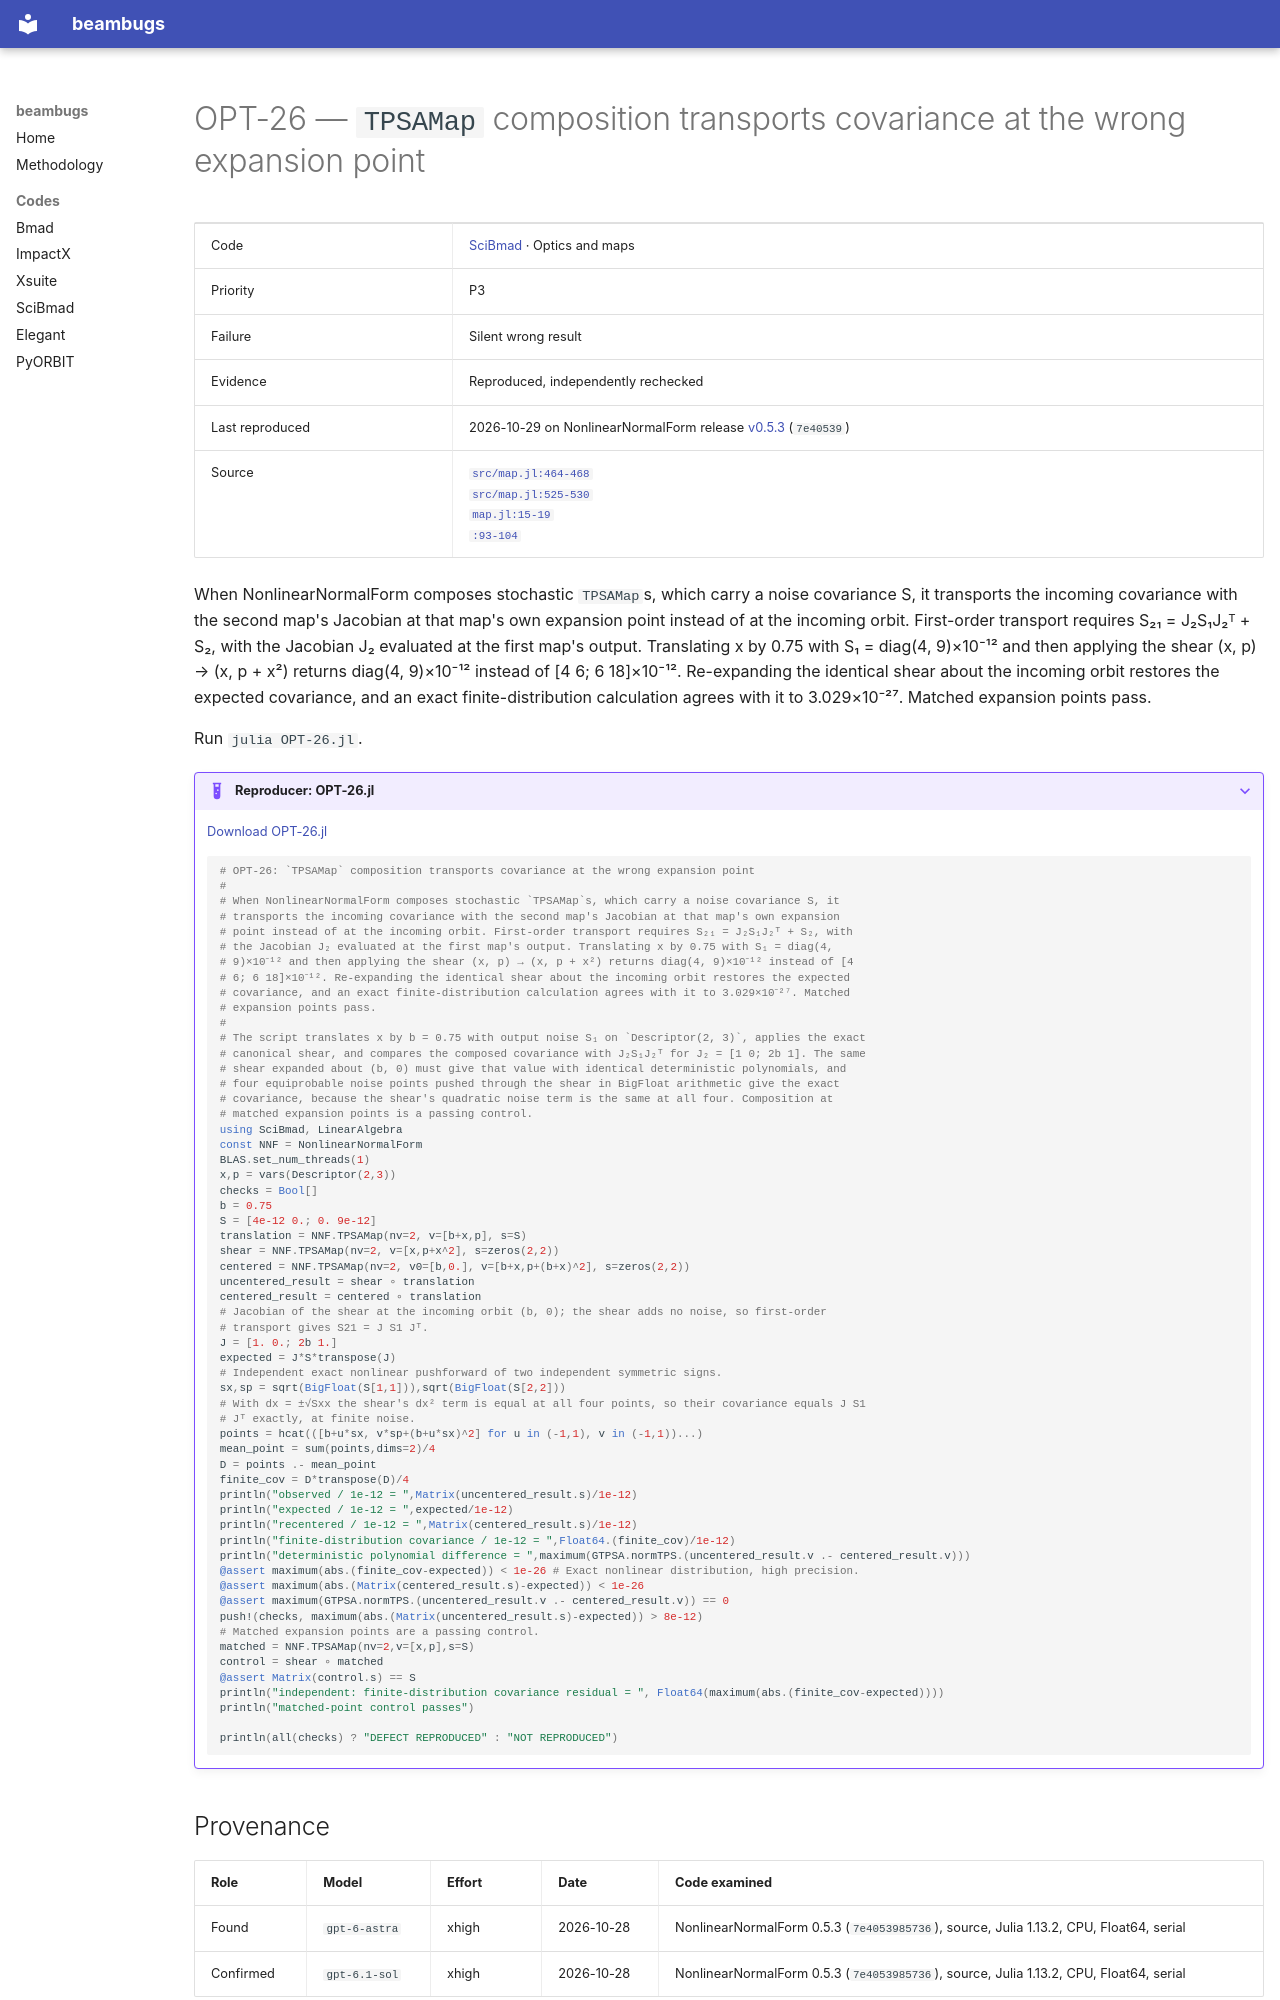

repository: nikitakuklev/beambugs · page: scibmad/OPT-26/index.html · generator: mkdocs

---
title: "OPT-26: TPSAMap composition transports covariance at the wrong expansion point"
hide:
  - toc
---

# OPT-26 — `TPSAMap` composition transports covariance at the wrong expansion point

| | |
|---|---|
| Code | [SciBmad](../index.md) · Optics and maps |
| Priority | P3 |
| Failure | Silent wrong result |
| Evidence | Reproduced, independently rechecked |
| Last reproduced | 2026-10-29 on NonlinearNormalForm release [v0.5.3](https://github.com/bmad-sim/NonlinearNormalForm.jl/tree/v0.5.3) (`7e40539`) |
| Source | [`src/map.jl:464-468`](https://github.com/bmad-sim/NonlinearNormalForm.jl/blob/7e40539857368faf9784736ad29c8f0ae6e70a23/src/map.jl#L464-L468)<br>[`src/map.jl:525-530`](https://github.com/bmad-sim/NonlinearNormalForm.jl/blob/7e40539857368faf9784736ad29c8f0ae6e70a23/src/map.jl#L525-L530)<br>[`map.jl:15-19`](https://github.com/bmad-sim/NonlinearNormalForm.jl/blob/7e40539857368faf9784736ad29c8f0ae6e70a23/src/map.jl#L15-L19)<br>[`:93-104`](https://github.com/bmad-sim/NonlinearNormalForm.jl/blob/7e40539857368faf9784736ad29c8f0ae6e70a23/src/map.jl#L93-L104) |

When NonlinearNormalForm composes stochastic `TPSAMap`s, which carry a noise covariance S, it transports the incoming covariance with the second map's Jacobian at that map's own expansion point instead of at the incoming orbit. First-order transport requires S₂₁ = J₂S₁J₂ᵀ + S₂, with the Jacobian J₂ evaluated at the first map's output. Translating x by 0.75 with S₁ = diag(4, 9)×10⁻¹² and then applying the shear (x, p) → (x, p + x²) returns diag(4, 9)×10⁻¹² instead of [4 6; 6 18]×10⁻¹². Re-expanding the identical shear about the incoming orbit restores the expected covariance, and an exact finite-distribution calculation agrees with it to 3.029×10⁻²⁷. Matched expansion points pass.

Run `julia OPT-26.jl`.

??? example "Reproducer: OPT-26.jl"

    [Download OPT-26.jl](OPT-26.jl)

    ```julia
    # OPT-26: `TPSAMap` composition transports covariance at the wrong expansion point
    #
    # When NonlinearNormalForm composes stochastic `TPSAMap`s, which carry a noise covariance S, it
    # transports the incoming covariance with the second map's Jacobian at that map's own expansion
    # point instead of at the incoming orbit. First-order transport requires S₂₁ = J₂S₁J₂ᵀ + S₂, with
    # the Jacobian J₂ evaluated at the first map's output. Translating x by 0.75 with S₁ = diag(4,
    # 9)×10⁻¹² and then applying the shear (x, p) → (x, p + x²) returns diag(4, 9)×10⁻¹² instead of [4
    # 6; 6 18]×10⁻¹². Re-expanding the identical shear about the incoming orbit restores the expected
    # covariance, and an exact finite-distribution calculation agrees with it to 3.029×10⁻²⁷. Matched
    # expansion points pass.
    #
    # The script translates x by b = 0.75 with output noise S₁ on `Descriptor(2, 3)`, applies the exact
    # canonical shear, and compares the composed covariance with J₂S₁J₂ᵀ for J₂ = [1 0; 2b 1]. The same
    # shear expanded about (b, 0) must give that value with identical deterministic polynomials, and
    # four equiprobable noise points pushed through the shear in BigFloat arithmetic give the exact
    # covariance, because the shear's quadratic noise term is the same at all four. Composition at
    # matched expansion points is a passing control.
    using SciBmad, LinearAlgebra
    const NNF = NonlinearNormalForm
    BLAS.set_num_threads(1)
    x,p = vars(Descriptor(2,3))
    checks = Bool[]
    b = 0.75
    S = [4e-12 0.; 0. 9e-12]
    translation = NNF.TPSAMap(nv=2, v=[b+x,p], s=S)
    shear = NNF.TPSAMap(nv=2, v=[x,p+x^2], s=zeros(2,2))
    centered = NNF.TPSAMap(nv=2, v0=[b,0.], v=[b+x,p+(b+x)^2], s=zeros(2,2))
    uncentered_result = shear ∘ translation
    centered_result = centered ∘ translation
    # Jacobian of the shear at the incoming orbit (b, 0); the shear adds no noise, so first-order
    # transport gives S21 = J S1 Jᵀ.
    J = [1. 0.; 2b 1.]
    expected = J*S*transpose(J)
    # Independent exact nonlinear pushforward of two independent symmetric signs.
    sx,sp = sqrt(BigFloat(S[1,1])),sqrt(BigFloat(S[2,2]))
    # With dx = ±√Sxx the shear's dx² term is equal at all four points, so their covariance equals J S1
    # Jᵀ exactly, at finite noise.
    points = hcat(([b+u*sx, v*sp+(b+u*sx)^2] for u in (-1,1), v in (-1,1))...)
    mean_point = sum(points,dims=2)/4
    D = points .- mean_point
    finite_cov = D*transpose(D)/4
    println("observed / 1e-12 = ",Matrix(uncentered_result.s)/1e-12)
    println("expected / 1e-12 = ",expected/1e-12)
    println("recentered / 1e-12 = ",Matrix(centered_result.s)/1e-12)
    println("finite-distribution covariance / 1e-12 = ",Float64.(finite_cov)/1e-12)
    println("deterministic polynomial difference = ",maximum(GTPSA.normTPS.(uncentered_result.v .- centered_result.v)))
    @assert maximum(abs.(finite_cov-expected)) < 1e-26 # Exact nonlinear distribution, high precision.
    @assert maximum(abs.(Matrix(centered_result.s)-expected)) < 1e-26
    @assert maximum(GTPSA.normTPS.(uncentered_result.v .- centered_result.v)) == 0
    push!(checks, maximum(abs.(Matrix(uncentered_result.s)-expected)) > 8e-12)
    # Matched expansion points are a passing control.
    matched = NNF.TPSAMap(nv=2,v=[x,p],s=S)
    control = shear ∘ matched
    @assert Matrix(control.s) == S
    println("independent: finite-distribution covariance residual = ", Float64(maximum(abs.(finite_cov-expected))))
    println("matched-point control passes")

    println(all(checks) ? "DEFECT REPRODUCED" : "NOT REPRODUCED")

    ```
